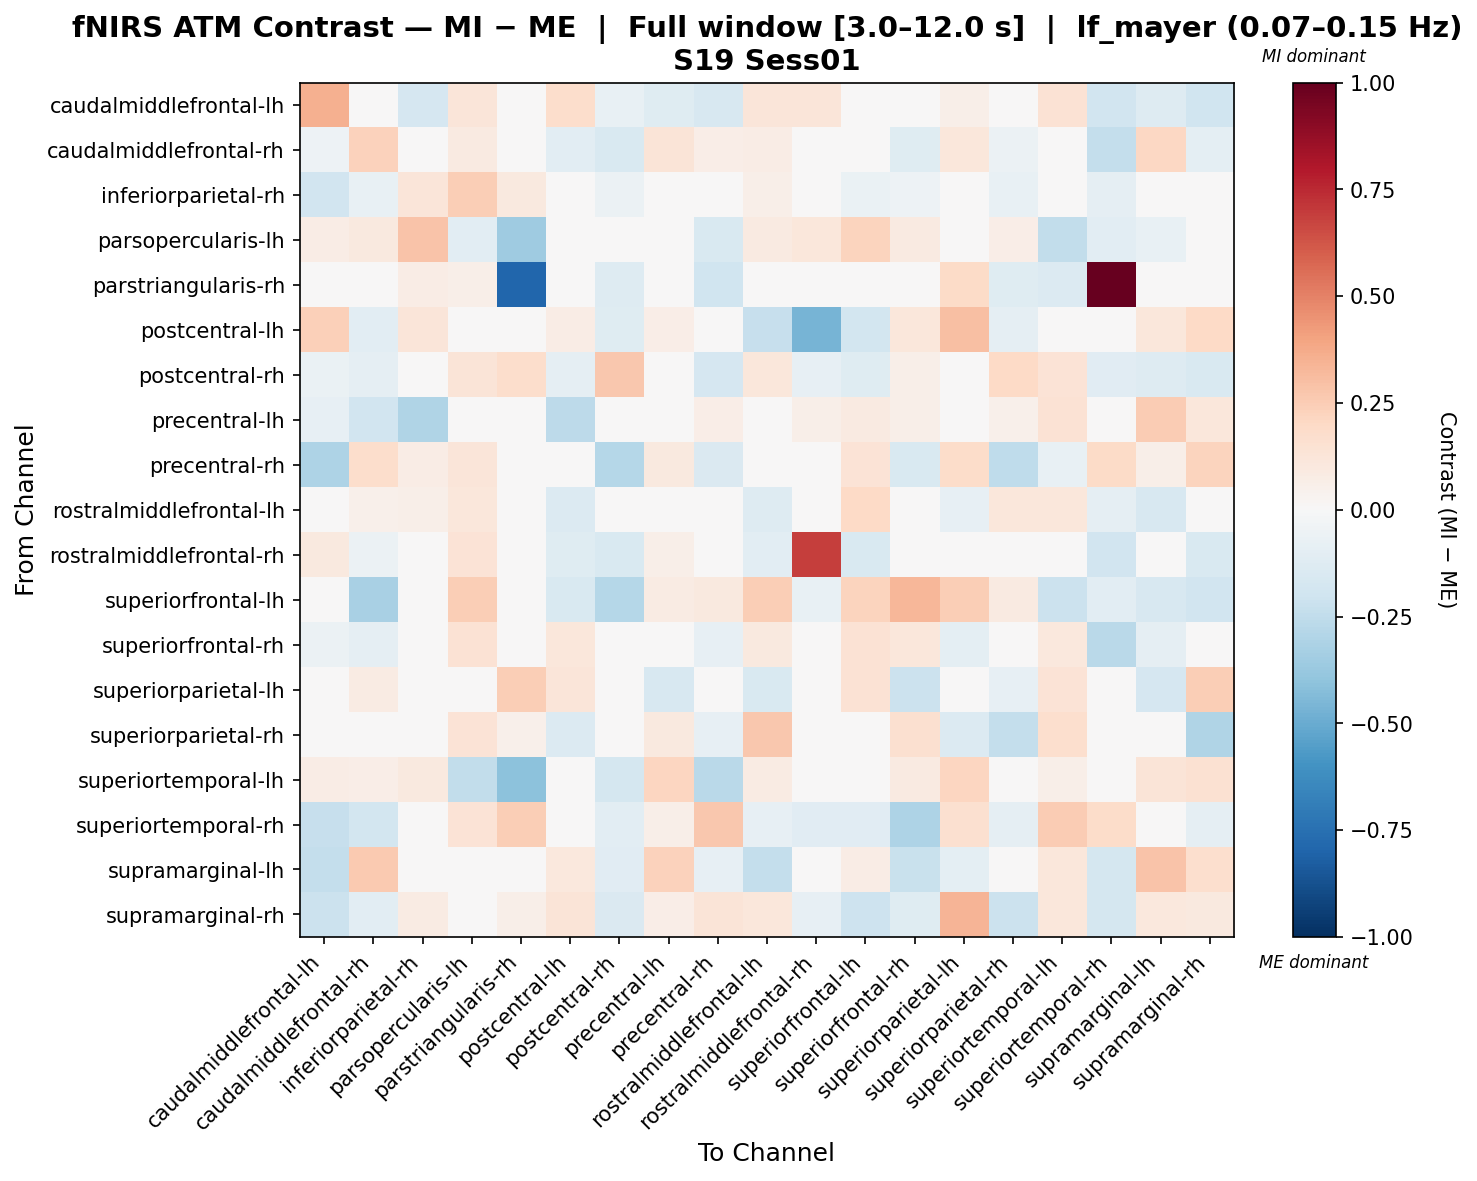

Data behind this chart, as committed beside it:
, caudalmiddlefrontal-lh, caudalmiddlefrontal-rh, inferiorparietal-rh, parsopercularis-lh, parstriangularis-rh, postcentral-lh, postcentral-rh, precentral-lh, precentral-rh, rostralmiddlefrontal-lh, rostralmiddlefrontal-rh, superiorfrontal-lh, superiorfrontal-rh, superiorparietal-lh, superiorparietal-rh, superiortemporal-lh, superiortemporal-rh, supramarginal-lh, supramarginal-rh
caudalmiddlefrontal-lh, 0.3557, -0.03694, -0.1661, 0.1212, 0.0, 0.1777, -0.07195, -0.1226, -0.157, 0.1191, 0.1212, -0.01208, 0.03292, 0.05997, -0.04556, 0.1437, -0.1905, -0.1314, -0.1974
caudalmiddlefrontal-rh, -0.05223, 0.2338, -0.04871, 0.08827, 0.03285, -0.1042, -0.1539, 0.1303, 0.06295, 0.07164, -0.02173, -0.04837, -0.124, 0.1165, -0.05987, 0.01252, -0.2411, 0.2066, -0.1013
inferiorparietal-rh, -0.1882, -0.07462, 0.1247, 0.2452, 0.09603, 0.04746, -0.0617, -0.04931, 0.0004861, 0.06028, 0.01227, -0.06773, -0.0522, 0.005685, -0.0781, 0.03488, -0.08715, 0.005362, 0.02666
parsopercularis-lh, 0.07455, 0.0994, 0.2831, -0.1057, -0.3547, 0.033, 0.03132, -0.04313, -0.1485, 0.08765, 0.1118, 0.2189, 0.08943, -0.04949, 0.06834, -0.2475, -0.1072, -0.07424, 0.033
parstriangularis-rh, 0.0, 0.0232, 0.0754, 0.058, -0.7955, 0.0, -0.1309, 0.0, -0.2023, 0.0, 0.0, 0.0, 0.0, 0.1914, -0.1213, -0.1385, 1.0, 0.0, 0.0406
postcentral-lh, 0.2421, -0.1054, 0.125, 0.02007, 0.0, 0.07451, -0.123, 0.06365, -0.02284, -0.2344, -0.4624, -0.1845, 0.1104, 0.3003, -0.08786, -0.02284, 0.0, 0.1104, 0.1971
postcentral-rh, -0.06541, -0.09106, -0.0216, 0.1286, 0.1759, -0.09158, 0.268, -0.04218, -0.1687, 0.1147, -0.07849, -0.1189, 0.06233, -0.01222, 0.1999, 0.1344, -0.1112, -0.1321, -0.1504
precentral-lh, -0.08084, -0.1899, -0.3029, 0.02165, 0.0, -0.2594, -0.0198, -0.0331, 0.06929, 0.02475, 0.05774, 0.09091, 0.05747, -0.02475, 0.05131, 0.1419, 0.0231, 0.2564, 0.1163
precentral-rh, -0.3084, 0.1795, 0.07669, 0.1225, -0.02464, 0.0, -0.2874, 0.09825, -0.1457, -0.02594, 0.0, 0.134, -0.1485, 0.187, -0.2551, -0.07619, 0.1931, 0.05548, 0.2254
rostralmiddlefrontal-lh, -0.04931, 0.05269, 0.05641, 0.1125, 0.0, -0.1389, -0.03245, -0.03103, 0.008818, -0.1257, -0.04076, 0.1992, 0.04613, -0.08006, 0.1118, 0.1163, -0.09148, -0.1577, 0.0437
rostralmiddlefrontal-rh, 0.0979, -0.06114, -0.01491, 0.136, 0.0, -0.1218, -0.1536, 0.05711, 0.0, -0.1088, 0.6912, -0.1536, -0.02307, 0.0, 0.0, 0.0, -0.1917, 0.0, -0.1536
superiorfrontal-lh, -0.04229, -0.3223, -0.002794, 0.2467, 0.0, -0.1497, -0.2857, 0.07856, 0.09428, 0.2447, -0.07185, 0.2233, 0.33, 0.2451, 0.08753, -0.2156, -0.1078, -0.1606, -0.1916
superiorfrontal-rh, -0.05834, -0.09308, 0.004541, 0.1471, 0.0, 0.1163, -0.0369, 0.01411, -0.0812, 0.1014, 0.02697, 0.1478, 0.1116, -0.09714, -0.007464, 0.1073, -0.2663, -0.08696, -0.04978
superiorparietal-lh, -0.04623, 0.08053, -0.04335, -0.04723, 0.2434, 0.1211, -0.0485, -0.1564, 0.02846, -0.1541, -0.02724, 0.147, -0.2187, -0.005779, -0.08405, 0.1333, -0.00168, -0.1674, 0.2469
superiorparietal-rh, -0.006406, -0.04416, 0.01266, 0.1378, 0.05159, -0.135, 0.02748, 0.1002, -0.08231, 0.2718, 0.0, 0.04809, 0.1576, -0.135, -0.2346, 0.1653, -0.02832, -0.002237, -0.3045
superiortemporal-lh, 0.07173, 0.0632, 0.1005, -0.2475, -0.4098, 0.0, -0.1722, 0.2136, -0.2668, 0.0789, 0.0, -0.01011, 0.08608, 0.2121, -0.02624, 0.05834, -0.03541, 0.1314, 0.1522
superiortemporal-rh, -0.2294, -0.18, -0.01766, 0.1377, 0.2499, 0.0, -0.1074, 0.05551, 0.2665, -0.08214, -0.1126, -0.1137, -0.3119, 0.1624, -0.08687, 0.2567, 0.1845, 0.01724, -0.08868
supramarginal-lh, -0.2394, 0.2646, 0.003811, -0.0321, -0.0225, 0.1034, -0.1094, 0.228, -0.07953, -0.2394, 0.0, 0.07598, -0.219, -0.1005, -0.02156, 0.1158, -0.1796, 0.2843, 0.167
supramarginal-rh, -0.2127, -0.1044, 0.08579, 0.02944, 0.0566, 0.1321, -0.1469, 0.06396, 0.126, 0.1109, -0.08136, -0.2034, -0.121, 0.3371, -0.2124, 0.112, -0.1753, 0.1092, 0.09428
